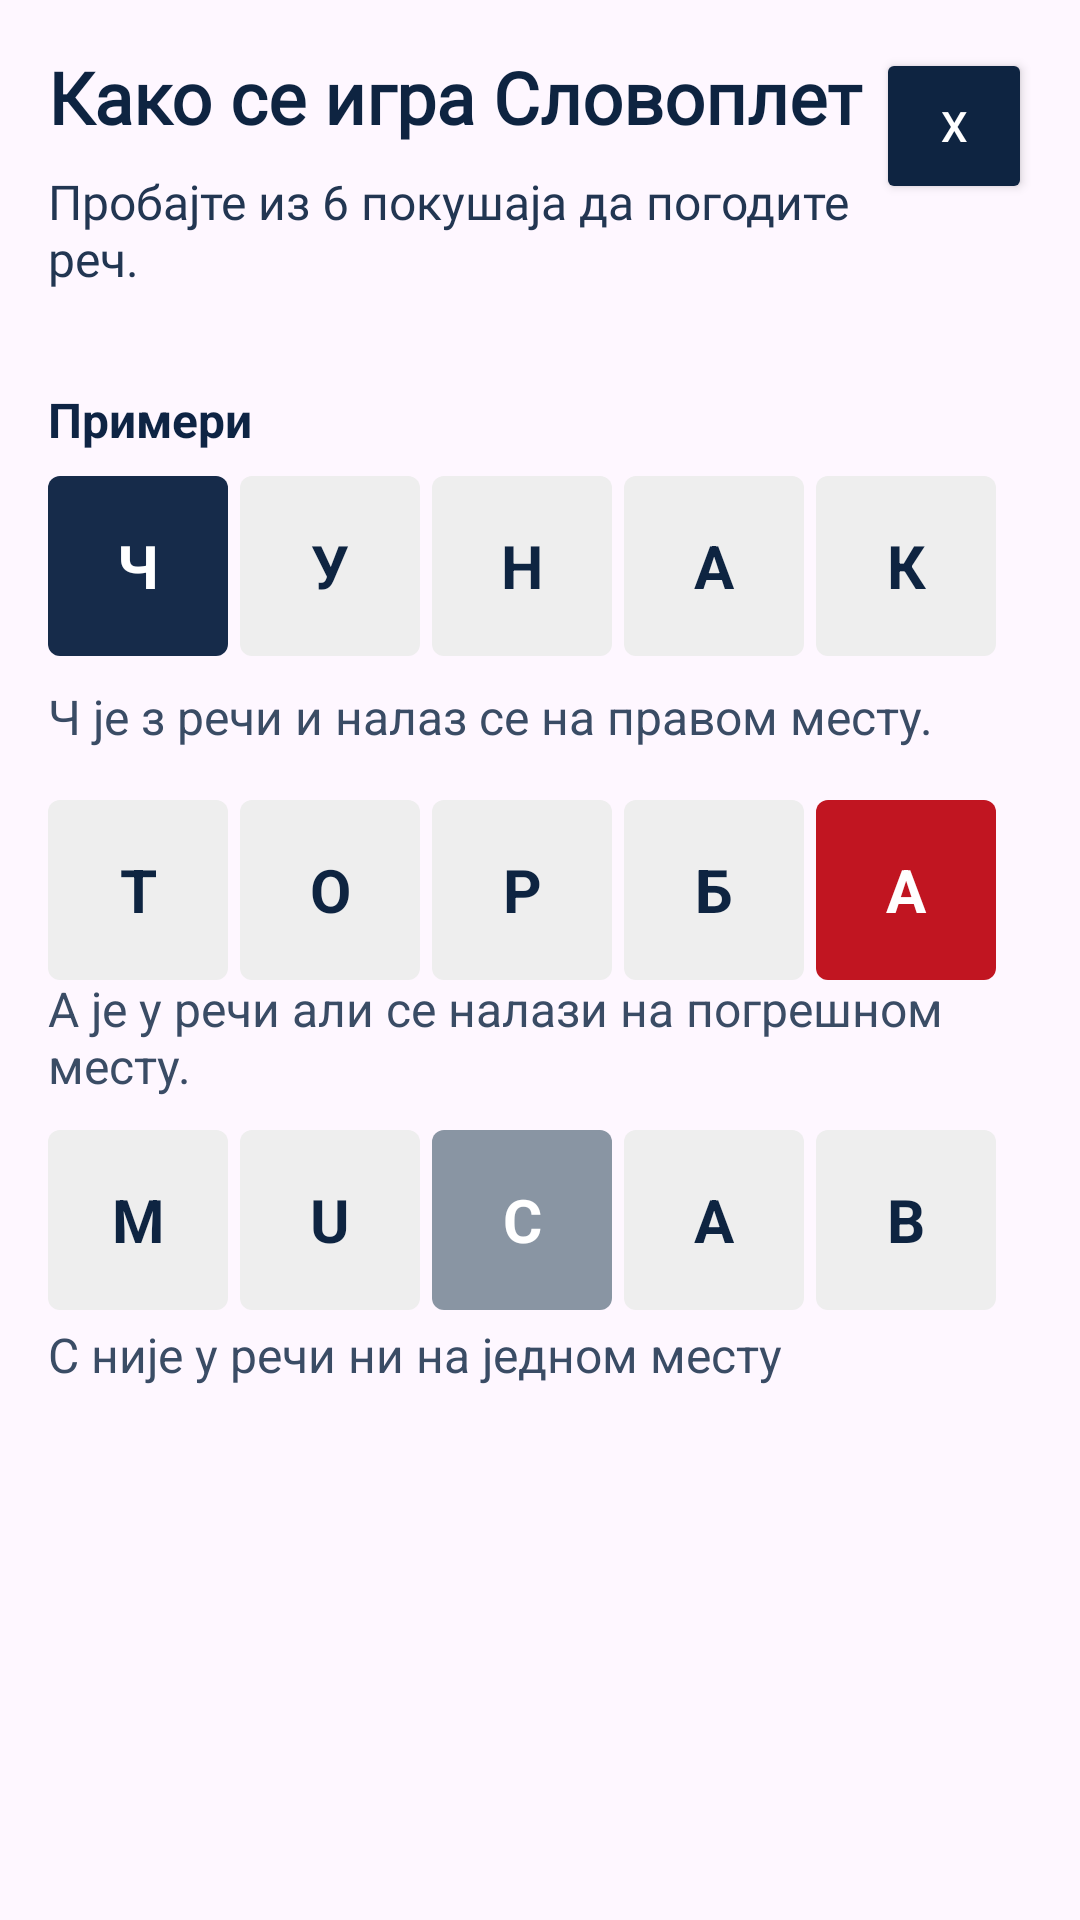

This screen was rendered from an Android layout file. Write that file and the resources it references.
<!-- AndroidManifest.xml: application theme Theme.Rma -->
<!-- res/layout/dialog_objasnjenje.xml -->
<?xml version="1.0" encoding="utf-8"?>
<androidx.constraintlayout.widget.ConstraintLayout xmlns:android="http://schemas.android.com/apk/res/android"
    xmlns:app="http://schemas.android.com/apk/res-auto"
    android:layout_width="wrap_content"
    android:layout_height="wrap_content"
    android:padding="16dp">


    <Button
        android:id="@+id/buttonIskljuci"
        android:layout_width="52dp"
        android:layout_height="52dp"
        android:text="X"
        android:textColor="@color/white"
        android:backgroundTint="#0E2441"
        app:layout_constraintEnd_toEndOf="parent"
        app:layout_constraintTop_toTopOf="parent"
        app:rippleColor="#162b4a" />

    <TextView
        android:id="@+id/naslov"
        android:layout_width="0dp"
        android:layout_height="wrap_content"
        android:fontFamily="@font/helvetica"
        android:text="Како се игра Словоплет"
        android:textColor="#0E2441"
        android:textSize="24sp"
        android:textStyle="bold"
        app:layout_constraintEnd_toStartOf="@id/buttonIskljuci"
        app:layout_constraintStart_toStartOf="parent"
        app:layout_constraintTop_toTopOf="parent" />


    <TextView
        android:id="@+id/objasnjenje1"
        android:layout_width="0dp"
        android:layout_height="wrap_content"
        android:layout_marginTop="8dp"
        android:fontFamily="@font/helvetica"
        android:text="Пробајте из 6 покушаја да погодите реч."
        android:textColor="#223652"
        android:textSize="16sp"
        app:layout_constraintEnd_toStartOf="@+id/buttonIskljuci"
        app:layout_constraintStart_toStartOf="parent"
        app:layout_constraintTop_toBottomOf="@id/naslov" />


    <TextView
        android:id="@+id/textviewPrimeri"
        android:layout_width="wrap_content"
        android:layout_height="wrap_content"
        android:layout_marginTop="32dp"
        android:text="Примери"
        android:textColor="#0E2444"
        android:textSize="16sp"
        android:textStyle="bold"
        app:layout_constraintStart_toStartOf="parent"
        app:layout_constraintTop_toBottomOf="@+id/objasnjenje1" />


    <LinearLayout
        android:id="@+id/Layout1"
        android:layout_width="wrap_content"
        android:layout_height="wrap_content"
        android:layout_marginTop="8dp"
        android:orientation="horizontal"
        app:layout_constraintStart_toStartOf="parent"
        app:layout_constraintTop_toBottomOf="@id/textviewPrimeri">

        <TextView
            android:layout_width="60dp"
            android:layout_height="60dp"
            android:layout_marginEnd="4dp"
            android:background="@drawable/kvadrat_slovo_biranje"
            android:gravity="center"
            android:text="Ч"
            android:textColor="#FFFFFF"
            android:textSize="20sp"
            android:textStyle="bold" />

        <TextView
            android:layout_width="60dp"
            android:layout_height="60dp"
            android:layout_marginEnd="4dp"
            android:background="@drawable/kvadrat_slovo_prazno"
            android:gravity="center"
            android:text="У"
            android:textColor="#0E2441"
            android:textSize="20sp"
            android:textStyle="bold" />

        <TextView
            android:layout_width="60dp"
            android:layout_height="60dp"
            android:layout_marginEnd="4dp"
            android:background="@drawable/kvadrat_slovo_prazno"
            android:gravity="center"
            android:text="Н"
            android:textColor="#0E2441"
            android:textSize="20sp"
            android:textStyle="bold" />

        <TextView
            android:layout_width="60dp"
            android:layout_height="60dp"
            android:layout_marginEnd="4dp"
            android:background="@drawable/kvadrat_slovo_prazno"
            android:gravity="center"
            android:text="А"
            android:textColor="#0E2441"
            android:textSize="20sp"
            android:textStyle="bold" />

        <TextView
            android:layout_width="60dp"
            android:layout_height="60dp"
            android:background="@drawable/kvadrat_slovo_prazno"
            android:gravity="center"
            android:text="К"
            android:textColor="#0E2441"
            android:textSize="20sp"
            android:textStyle="bold" />

    </LinearLayout>


    <TextView
        android:id="@+id/objasnjenjeTekst1"
        android:layout_width="0dp"
        android:layout_height="wrap_content"
        android:layout_marginTop="8dp"
        android:layout_marginBottom="16dp"
        android:text="Ч је з речи и налаз се на правом месту."
        android:textColor="#3A4C65"
        android:textSize="16sp"
        app:layout_constraintBottom_toTopOf="@+id/Layout2"
        app:layout_constraintStart_toStartOf="parent"
        app:layout_constraintTop_toBottomOf="@id/Layout1" />

    <LinearLayout
        android:id="@+id/Layout2"
        android:layout_width="wrap_content"
        android:layout_height="wrap_content"
        android:layout_marginTop="48dp"
        android:orientation="horizontal"
        app:layout_constraintStart_toStartOf="parent"
        app:layout_constraintTop_toBottomOf="@+id/Layout1">

        <TextView
            android:layout_width="60dp"
            android:layout_height="60dp"
            android:layout_marginEnd="4dp"
            android:background="@drawable/kvadrat_slovo_prazno"
            android:gravity="center"
            android:text="Т"
            android:textColor="#0E2441"
            android:textSize="20sp"
            android:textStyle="bold" />

        <TextView
            android:layout_width="60dp"
            android:layout_height="60dp"
            android:layout_marginEnd="4dp"
            android:background="@drawable/kvadrat_slovo_prazno"
            android:gravity="center"
            android:text="О"
            android:textColor="#0E2441"
            android:textSize="20sp"
            android:textStyle="bold" />

        <TextView
            android:layout_width="60dp"
            android:layout_height="60dp"
            android:layout_marginEnd="4dp"
            android:background="@drawable/kvadrat_slovo_prazno"
            android:gravity="center"
            android:text="Р"
            android:textColor="#0E2441"
            android:textSize="20sp"
            android:textStyle="bold" />

        <TextView
            android:layout_width="60dp"
            android:layout_height="60dp"
            android:layout_marginEnd="4dp"
            android:background="@drawable/kvadrat_slovo_prazno"
            android:gravity="center"
            android:text="Б"
            android:textColor="#0E2441"
            android:textSize="20sp"
            android:textStyle="bold" />

        <TextView
            android:layout_width="60dp"
            android:layout_height="60dp"
            android:background="@drawable/kvadrat_slovo_polutacno"
            android:gravity="center"
            android:text="А"
            android:textColor="#FFFFFF"
            android:textSize="20sp"
            android:textStyle="bold" />

    </LinearLayout>

    <TextView
        android:id="@+id/objasnjenjeTekst2"
        android:layout_width="0dp"
        android:layout_height="wrap_content"
        android:layout_marginTop="4dp"
        android:layout_marginBottom="16dp"
        android:text="А је у речи али се налази на погрешном месту."
        android:textColor="#3A4C65"
        android:textSize="16sp"
        app:layout_constraintBottom_toTopOf="@+id/Layout3"
        app:layout_constraintStart_toStartOf="parent"
        app:layout_constraintTop_toBottomOf="@id/Layout2" />

    <LinearLayout
        android:id="@+id/Layout3"
        android:layout_width="wrap_content"
        android:layout_height="wrap_content"
        android:layout_marginTop="50dp"
        android:orientation="horizontal"
        app:layout_constraintStart_toStartOf="parent"
        app:layout_constraintTop_toBottomOf="@+id/Layout2">

        <TextView
            android:layout_width="60dp"
            android:layout_height="60dp"
            android:layout_marginEnd="4dp"
            android:background="@drawable/kvadrat_slovo_prazno"
            android:gravity="center"
            android:text="М"
            android:textColor="#0E2441"
            android:textSize="20sp"
            android:textStyle="bold" />

        <TextView
            android:layout_width="60dp"
            android:layout_height="60dp"
            android:layout_marginEnd="4dp"
            android:background="@drawable/kvadrat_slovo_prazno"
            android:gravity="center"
            android:text="U"
            android:textColor="#0E2441"
            android:textSize="20sp"
            android:textStyle="bold" />

        <TextView
            android:layout_width="60dp"
            android:layout_height="60dp"
            android:layout_marginEnd="4dp"
            android:background="@drawable/kvadrat_slovo_netacno"
            android:gravity="center"
            android:text="С"
            android:textColor="#FFFFFF"
            android:textSize="20sp"
            android:textStyle="bold" />

        <TextView
            android:layout_width="60dp"
            android:layout_height="60dp"
            android:layout_marginEnd="4dp"
            android:background="@drawable/kvadrat_slovo_prazno"
            android:gravity="center"
            android:text="A"
            android:textColor="#0E2441"
            android:textSize="20sp"
            android:textStyle="bold" />

        <TextView
            android:layout_width="60dp"
            android:layout_height="60dp"
            android:background="@drawable/kvadrat_slovo_prazno"
            android:gravity="center"
            android:text="В"
            android:textColor="#0E2441"
            android:textSize="20sp"
            android:textStyle="bold" />

    </LinearLayout>

    <TextView
        android:id="@+id/objasnjenjeTekst3"
        android:layout_width="0dp"
        android:layout_height="wrap_content"
        android:layout_marginTop="4dp"
        android:text="С није у речи ни на једном месту"
        android:textColor="#3A4C65"
        android:textSize="16sp"
        app:layout_constraintStart_toStartOf="parent"
        app:layout_constraintTop_toBottomOf="@+id/Layout3" />


</androidx.constraintlayout.widget.ConstraintLayout>
<!-- resources referenced by this layout -->
<resources>
  <!-- drawable kvadrat_slovo_biranje (drawable) -->
  <?xml version="1.0" encoding="utf-8"?>
  <selector xmlns:android="http://schemas.android.com/apk/res/android">
      <item>
          <shape android:shape="rectangle">
              <corners android:radius="4dp" />
              <solid android:color="#162b4a" />
  
          </shape>
      </item>
  </selector>
  <!-- drawable kvadrat_slovo_netacno (drawable) -->
  <?xml version="1.0" encoding="utf-8"?>
  <selector xmlns:android="http://schemas.android.com/apk/res/android">
      <item>
          <shape android:shape="rectangle">
              <corners android:radius="4dp"/>
              <solid android:color="#8995a3"/>
  
          </shape>
      </item>
  </selector>
  <!-- drawable kvadrat_slovo_polutacno (drawable) -->
  <?xml version="1.0" encoding="utf-8"?>
  <selector xmlns:android="http://schemas.android.com/apk/res/android">
      <item>
          <shape android:shape="rectangle">
              <corners android:radius="4dp"/>
              <solid android:color="#c11521"/>
  
          </shape>
      </item>
  </selector>
  <!-- drawable kvadrat_slovo_prazno (drawable) -->
  <?xml version="1.0" encoding="utf-8"?>
  <selector xmlns:android="http://schemas.android.com/apk/res/android">
      <item>
          <shape android:shape="rectangle">
              <corners android:radius="4dp" />
              <solid android:color="#eeeeee" />
  
          </shape>
      </item>
  </selector>
  <style name="Theme.Rma" parent="Base.Theme.Rma" />
  <style name="Base.Theme.Rma" parent="Theme.Material3.DayNight.NoActionBar">
  
          <item name="android:statusBarColor">@color/black</item>
      </style>
  <!-- not gathered from this repository: default colours our renderer supplied (Android Studio template values) -->
  <color name="black">#FF000000</color>
  <color name="white">#FFFFFFFF</color>
</resources>
